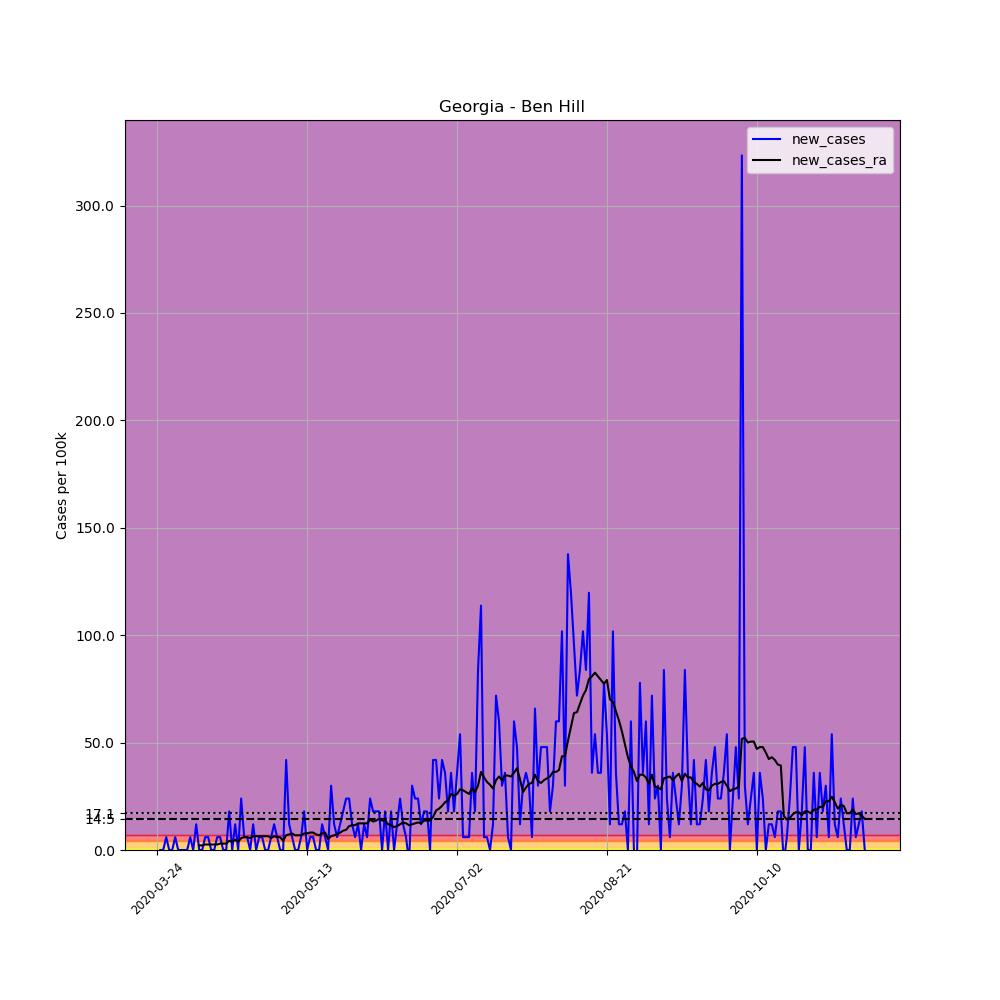

Data behind this chart, as committed beside it:
, date, county, state, fips, cases, deaths, COUNTY, STNAME, CTYNAME, POPESTIMATE2019, per_100k, new_cases, new_cases_ra
298929, 2020-03-24, Ben Hill, Georgia, 13017, 1, 0, 17, Georgia, Ben Hill, 16700, 5.988, , 
298930, 2020-03-25, Ben Hill, Georgia, 13017, 1, 0, 17, Georgia, Ben Hill, 16700, 5.988, 0.0, 
298931, 2020-03-26, Ben Hill, Georgia, 13017, 1, 0, 17, Georgia, Ben Hill, 16700, 5.988, 0.0, 
298932, 2020-03-27, Ben Hill, Georgia, 13017, 2, 0, 17, Georgia, Ben Hill, 16700, 11.98, 5.988, 
298933, 2020-03-28, Ben Hill, Georgia, 13017, 2, 0, 17, Georgia, Ben Hill, 16700, 11.98, 0.0, 
298934, 2020-03-29, Ben Hill, Georgia, 13017, 2, 0, 17, Georgia, Ben Hill, 16700, 11.98, 0.0, 
298935, 2020-03-30, Ben Hill, Georgia, 13017, 3, 0, 17, Georgia, Ben Hill, 16700, 17.96, 5.988, 
298936, 2020-03-31, Ben Hill, Georgia, 13017, 3, 0, 17, Georgia, Ben Hill, 16700, 17.96, 0.0, 
298937, 2020-04-01, Ben Hill, Georgia, 13017, 3, 0, 17, Georgia, Ben Hill, 16700, 17.96, 0.0, 
298938, 2020-04-02, Ben Hill, Georgia, 13017, 3, 0, 17, Georgia, Ben Hill, 16700, 17.96, 0.0, 
298939, 2020-04-03, Ben Hill, Georgia, 13017, 3, 0, 17, Georgia, Ben Hill, 16700, 17.96, 0.0, 
298940, 2020-04-04, Ben Hill, Georgia, 13017, 4, 0, 17, Georgia, Ben Hill, 16700, 23.95, 5.988, 
298941, 2020-04-05, Ben Hill, Georgia, 13017, 4, 0, 17, Georgia, Ben Hill, 16700, 23.95, 0.0, 
298942, 2020-04-06, Ben Hill, Georgia, 13017, 6, 0, 17, Georgia, Ben Hill, 16700, 35.93, 11.98, 
298943, 2020-04-07, Ben Hill, Georgia, 13017, 6, 0, 17, Georgia, Ben Hill, 16700, 35.93, 0.0, 2.139
298944, 2020-04-08, Ben Hill, Georgia, 13017, 6, 0, 17, Georgia, Ben Hill, 16700, 35.93, 0.0, 2.139
298945, 2020-04-09, Ben Hill, Georgia, 13017, 7, 0, 17, Georgia, Ben Hill, 16700, 41.92, 5.988, 2.566
298946, 2020-04-10, Ben Hill, Georgia, 13017, 8, 0, 17, Georgia, Ben Hill, 16700, 47.9, 5.988, 2.566
298947, 2020-04-11, Ben Hill, Georgia, 13017, 8, 0, 17, Georgia, Ben Hill, 16700, 47.9, 0.0, 2.566
298948, 2020-04-12, Ben Hill, Georgia, 13017, 8, 0, 17, Georgia, Ben Hill, 16700, 47.9, 0.0, 2.566
298949, 2020-04-13, Ben Hill, Georgia, 13017, 9, 0, 17, Georgia, Ben Hill, 16700, 53.89, 5.988, 2.566
298950, 2020-04-14, Ben Hill, Georgia, 13017, 10, 0, 17, Georgia, Ben Hill, 16700, 59.88, 5.988, 2.994
298951, 2020-04-15, Ben Hill, Georgia, 13017, 10, 0, 17, Georgia, Ben Hill, 16700, 59.88, 0.0, 2.994
298952, 2020-04-16, Ben Hill, Georgia, 13017, 10, 0, 17, Georgia, Ben Hill, 16700, 59.88, 0.0, 2.994
298953, 2020-04-17, Ben Hill, Georgia, 13017, 13, 0, 17, Georgia, Ben Hill, 16700, 77.84, 17.96, 4.277
298954, 2020-04-18, Ben Hill, Georgia, 13017, 13, 0, 17, Georgia, Ben Hill, 16700, 77.84, 0.0, 3.849
298955, 2020-04-19, Ben Hill, Georgia, 13017, 15, 0, 17, Georgia, Ben Hill, 16700, 89.82, 11.98, 4.705
298956, 2020-04-20, Ben Hill, Georgia, 13017, 15, 0, 17, Georgia, Ben Hill, 16700, 89.82, 0.0, 3.849
298957, 2020-04-21, Ben Hill, Georgia, 13017, 19, 0, 17, Georgia, Ben Hill, 16700, 113.8, 23.95, 5.56
298958, 2020-04-22, Ben Hill, Georgia, 13017, 20, 0, 17, Georgia, Ben Hill, 16700, 119.8, 5.988, 5.988
298959, 2020-04-23, Ben Hill, Georgia, 13017, 21, 0, 17, Georgia, Ben Hill, 16700, 125.7, 5.988, 5.988
298960, 2020-04-24, Ben Hill, Georgia, 13017, 21, 0, 17, Georgia, Ben Hill, 16700, 125.7, 0.0, 5.56
298961, 2020-04-25, Ben Hill, Georgia, 13017, 23, 0, 17, Georgia, Ben Hill, 16700, 137.7, 11.98, 6.416
298962, 2020-04-26, Ben Hill, Georgia, 13017, 23, 0, 17, Georgia, Ben Hill, 16700, 137.7, 0.0, 6.416
298963, 2020-04-27, Ben Hill, Georgia, 13017, 24, 0, 17, Georgia, Ben Hill, 16700, 143.7, 5.988, 6.416
298964, 2020-04-28, Ben Hill, Georgia, 13017, 25, 0, 17, Georgia, Ben Hill, 16700, 149.7, 5.988, 6.416
298965, 2020-04-29, Ben Hill, Georgia, 13017, 25, 0, 17, Georgia, Ben Hill, 16700, 149.7, 0.0, 6.416
298966, 2020-04-30, Ben Hill, Georgia, 13017, 25, 0, 17, Georgia, Ben Hill, 16700, 149.7, 0.0, 6.416
298967, 2020-05-01, Ben Hill, Georgia, 13017, 26, 0, 17, Georgia, Ben Hill, 16700, 155.7, 5.988, 5.56
298968, 2020-05-02, Ben Hill, Georgia, 13017, 28, 0, 17, Georgia, Ben Hill, 16700, 167.7, 11.98, 6.416
298969, 2020-05-03, Ben Hill, Georgia, 13017, 29, 0, 17, Georgia, Ben Hill, 16700, 173.7, 5.988, 5.988
298970, 2020-05-04, Ben Hill, Georgia, 13017, 29, 0, 17, Georgia, Ben Hill, 16700, 173.7, 0.0, 5.988
298971, 2020-05-05, Ben Hill, Georgia, 13017, 29, 0, 17, Georgia, Ben Hill, 16700, 173.7, 0.0, 4.277
298972, 2020-05-06, Ben Hill, Georgia, 13017, 36, 0, 17, Georgia, Ben Hill, 16700, 215.6, 41.92, 6.843
298973, 2020-05-07, Ben Hill, Georgia, 13017, 38, 0, 17, Georgia, Ben Hill, 16700, 227.5, 11.98, 7.271
298974, 2020-05-08, Ben Hill, Georgia, 13017, 39, 0, 17, Georgia, Ben Hill, 16700, 233.5, 5.988, 7.699
298975, 2020-05-09, Ben Hill, Georgia, 13017, 39, 0, 17, Georgia, Ben Hill, 16700, 233.5, 0.0, 6.843
298976, 2020-05-10, Ben Hill, Georgia, 13017, 39, 0, 17, Georgia, Ben Hill, 16700, 233.5, 0.0, 6.843
298977, 2020-05-11, Ben Hill, Georgia, 13017, 40, 0, 17, Georgia, Ben Hill, 16700, 239.5, 5.988, 6.843
298978, 2020-05-12, Ben Hill, Georgia, 13017, 43, 0, 17, Georgia, Ben Hill, 16700, 257.5, 17.96, 7.699
298979, 2020-05-13, Ben Hill, Georgia, 13017, 43, 0, 17, Georgia, Ben Hill, 16700, 257.5, 0.0, 7.699
298980, 2020-05-14, Ben Hill, Georgia, 13017, 44, 1, 17, Georgia, Ben Hill, 16700, 263.5, 5.988, 8.127
298981, 2020-05-15, Ben Hill, Georgia, 13017, 45, 1, 17, Georgia, Ben Hill, 16700, 269.5, 5.988, 8.127
298982, 2020-05-16, Ben Hill, Georgia, 13017, 45, 1, 17, Georgia, Ben Hill, 16700, 269.5, 0.0, 7.271
298983, 2020-05-17, Ben Hill, Georgia, 13017, 45, 1, 17, Georgia, Ben Hill, 16700, 269.5, 0.0, 6.843
298984, 2020-05-18, Ben Hill, Georgia, 13017, 47, 1, 17, Georgia, Ben Hill, 16700, 281.4, 11.98, 7.699
298985, 2020-05-19, Ben Hill, Georgia, 13017, 48, 1, 17, Georgia, Ben Hill, 16700, 287.4, 5.988, 8.127
298986, 2020-05-20, Ben Hill, Georgia, 13017, 48, 1, 17, Georgia, Ben Hill, 16700, 287.4, 0.0, 5.133
298987, 2020-05-21, Ben Hill, Georgia, 13017, 53, 1, 17, Georgia, Ben Hill, 16700, 317.4, 29.94, 6.416
298988, 2020-05-22, Ben Hill, Georgia, 13017, 55, 1, 17, Georgia, Ben Hill, 16700, 329.3, 11.98, 6.843
... 177 more rows
